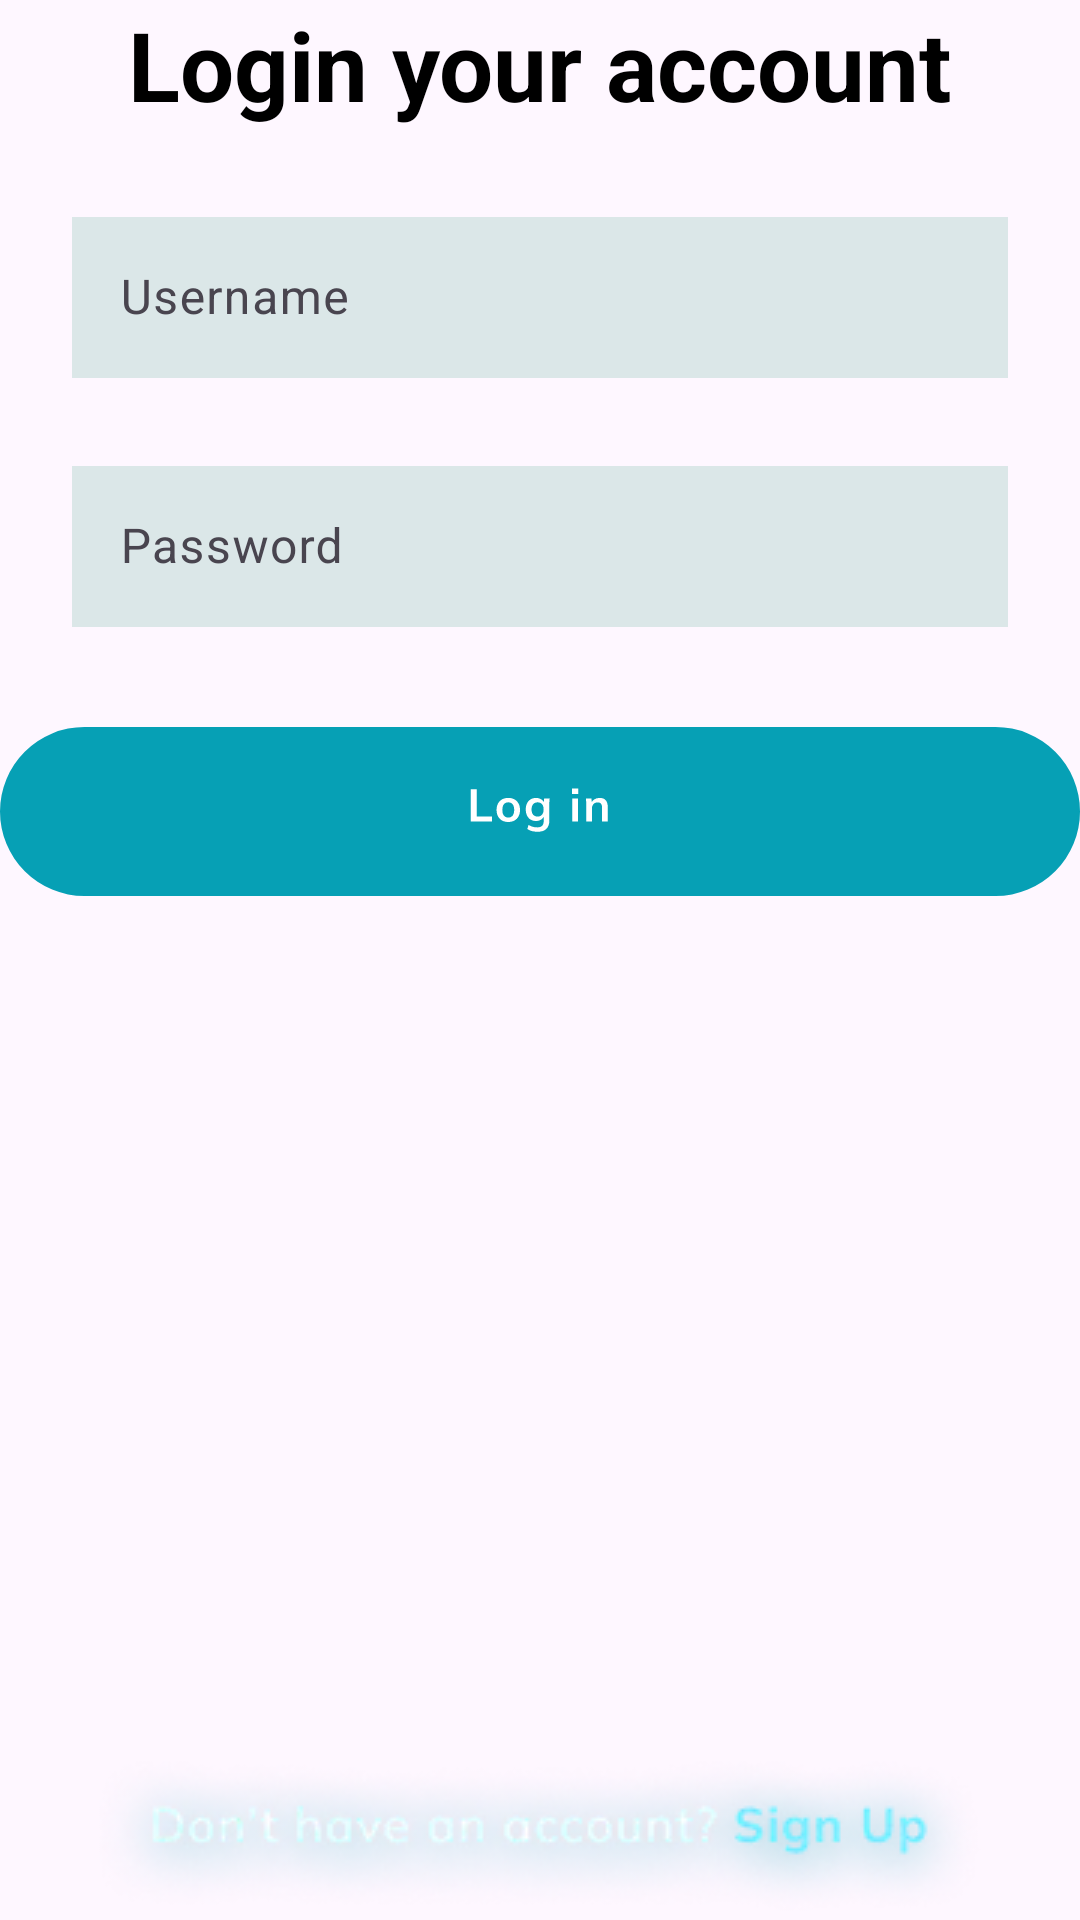

Layout XML and referenced resources for this Android screen:
<!-- AndroidManifest.xml: application theme Theme.HoangQuocAnh -->
<!-- res/layout/fragment_login.xml -->
<?xml version="1.0" encoding="utf-8"?>
<androidx.constraintlayout.widget.ConstraintLayout xmlns:android="http://schemas.android.com/apk/res/android"
    xmlns:app="http://schemas.android.com/apk/res-auto"
    android:layout_width="match_parent"
    android:layout_height="match_parent">

    <ImageView
        android:id="@+id/image"
        android:layout_width="wrap_content"
        android:layout_height="wrap_content"
        android:src="@drawable/logo_app"
        app:layout_constraintEnd_toEndOf="parent"
        app:layout_constraintStart_toStartOf="parent"
        app:layout_constraintTop_toTopOf="parent" />

    <TextView
        android:id="@+id/login"
        android:layout_width="wrap_content"
        android:layout_height="wrap_content"
        android:text="@string/login_your_account"
        android:textColor="@color/login_text_color"
        android:textSize="32sp"
        android:textStyle="bold"
        app:layout_constraintEnd_toEndOf="parent"
        app:layout_constraintStart_toStartOf="parent"
        app:layout_constraintTop_toBottomOf="@id/image" />

    <com.google.android.material.textfield.TextInputLayout
        android:id="@+id/username"
        android:layout_width="match_parent"
        android:layout_height="wrap_content"
        android:layout_margin="24dp"
        app:layout_constraintEnd_toEndOf="parent"
        app:layout_constraintStart_toStartOf="parent"
        app:layout_constraintTop_toBottomOf="@+id/login">

        <com.google.android.material.textfield.TextInputEditText
            android:id="@+id/username_text"
            android:layout_width="match_parent"
            android:layout_height="wrap_content"
            android:background="@color/white"
            android:backgroundTint="@color/login_edit_text_background_color"
            android:hint="@string/username"
            android:padding="16dp"
            android:textColor="@color/login_edit_text_color"
            android:textColorHint="@color/login_edit_text_hint_color" />
    </com.google.android.material.textfield.TextInputLayout>

    <com.google.android.material.textfield.TextInputLayout
        android:id="@+id/password"
        android:layout_width="match_parent"
        android:layout_height="wrap_content"
        android:layout_margin="24dp"
        app:layout_constraintEnd_toEndOf="parent"
        app:layout_constraintStart_toStartOf="parent"
        app:layout_constraintTop_toBottomOf="@+id/username">

        <com.google.android.material.textfield.TextInputEditText
            android:id="@+id/password_text"
            android:layout_width="match_parent"
            android:layout_height="wrap_content"
            android:background="@color/white"
            android:backgroundTint="@color/login_edit_text_background_color"
            android:hint="@string/password"
            android:padding="16dp"
            android:textColor="@color/login_edit_text_color"
            android:textColorHint="@color/login_edit_text_hint_color" />
    </com.google.android.material.textfield.TextInputLayout>

    <ImageView
        android:id="@+id/login_button"
        android:layout_width="wrap_content"
        android:layout_height="wrap_content"
        android:layout_marginTop="32dp"
        android:src="@drawable/ic_login"
        app:layout_constraintEnd_toEndOf="parent"
        app:layout_constraintStart_toStartOf="parent"
        app:layout_constraintTop_toBottomOf="@+id/password" />

    <ImageView
        android:id="@+id/register"
        android:layout_width="wrap_content"
        android:layout_height="wrap_content"
        android:src="@drawable/dont_have_account"
        app:layout_constraintBottom_toBottomOf="parent"
        app:layout_constraintEnd_toEndOf="parent"
        app:layout_constraintStart_toStartOf="parent" />


</androidx.constraintlayout.widget.ConstraintLayout>
<!-- resources referenced by this layout -->
<resources>
  <color name="login_edit_text_background_color">#DBE7E8</color>
  <color name="login_edit_text_color">#000000</color>
  <color name="login_edit_text_hint_color">#4A4E4E</color>
  <color name="login_text_color">#000000</color>
  <color name="white">#FFFFFFFF</color>
  <!-- drawable dont_have_account: webp bitmap (drawable, 11570 bytes) -->
  <!-- drawable ic_login: vector/xml drawable (drawable, 3049 chars, omitted) -->
  <string name="login_your_account">Login your account</string>
  <string name="password">Password</string>
  <string name="username">Username</string>
  <style name="Theme.HoangQuocAnh" parent="Theme.Material3.DayNight.NoActionBar">
          
          <item name="colorPrimary">#4A4E4E</item>
          <item name="colorPrimaryVariant">#4A4E4E</item>
          <item name="colorOnPrimary">@color/white</item>
          
          <item name="colorSecondary">@color/teal_200</item>
          <item name="colorSecondaryVariant">@color/teal_700</item>
          <item name="colorOnSecondary">@color/black</item>
          
          <item name="android:statusBarColor">?attr/colorPrimaryVariant</item>
          
      </style>
  <color name="teal_200">#FF03DAC5</color>
  <color name="teal_700">#FF018786</color>
  <color name="black">#FF000000</color>
</resources>
